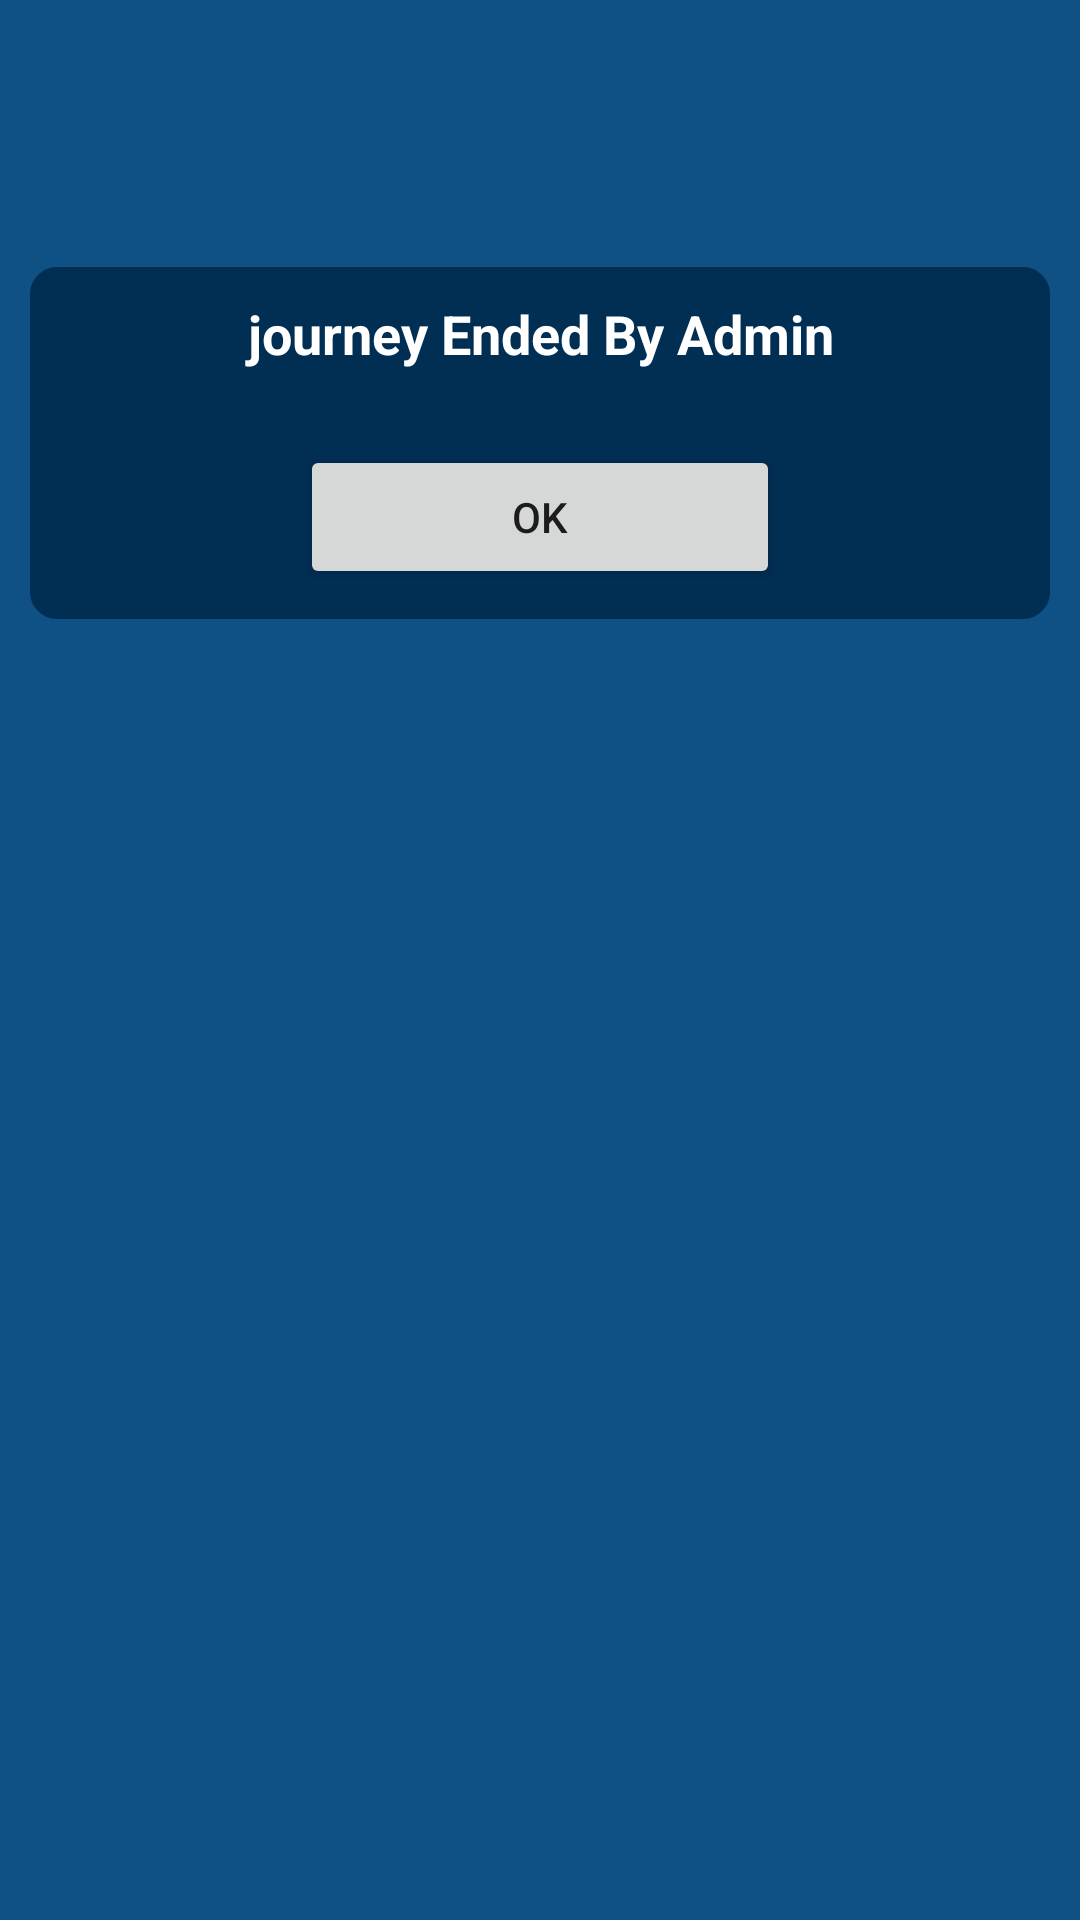

Here is an Android app screen rendered from its layout file. Give the layout XML and the strings, colors and styles it references.
<!-- AndroidManifest.xml: application theme AppTheme -->
<!-- res/layout/track_end_layout.xml -->
<?xml version="1.0" encoding="utf-8"?>
<RelativeLayout xmlns:android="http://schemas.android.com/apk/res/android"
    android:orientation="vertical"
    android:background="#0F5085"
    android:padding="10dp"
    android:layout_width="match_parent"
    android:layout_height="match_parent">

    <LinearLayout
        android:background="@drawable/custom_border"
        android:orientation="vertical"
        android:layout_width="match_parent"
        android:layout_height="wrap_content"
        android:layout_marginTop="79dp"
        android:layout_alignParentTop="true"
        android:layout_alignParentLeft="true"
        android:layout_alignParentStart="true">

        <TextView
            android:gravity="center_horizontal"
            android:textStyle="bold"
            android:textSize="18sp"
            android:id="@+id/text"
            android:textColor="@color/white"
            android:text="journey Ended By Admin"
            android:layout_width="match_parent"
            android:layout_height="wrap_content" />

        <LinearLayout
            android:layout_marginTop="5dp"
            android:layout_below="@+id/text"
            android:paddingTop="20dp"
            android:orientation="horizontal"
            android:layout_width="match_parent"
            android:layout_height="wrap_content">

            <Button
                android:text="OK"
                android:id="@+id/ok"
                android:layout_gravity="center"
                android:layout_marginLeft="80dp"
                android:layout_marginRight="80dp"
                android:layout_width="match_parent"
                android:layout_height="wrap_content"
               />

          
        </LinearLayout>
    </LinearLayout>
</RelativeLayout>
<!-- resources referenced by this layout -->
<resources>
  <color name="white">#FFF</color>
  <!-- drawable custom_border (drawable) -->
  <?xml version="1.0" encoding="utf-8"?>
  <shape xmlns:android="http://schemas.android.com/apk/res/android"
      android:shape="rectangle">
      <corners android:radius="8dp" />
  
      <padding
          android:left="10dp"
          android:right="10dp"
          android:top="10dp"
          android:bottom="10dp" />
  
      <stroke
          android:width="2dp"
          android:color="#012E53" />
  
      <solid android:color="#012E53" />
  
      <item
          android:state_pressed="true"
          android:drawable="@color/button_pressed" /> 
      <item
          android:state_focused="true"
          android:drawable="@color/button_focused" /> 
      <item android:drawable="@color/button_default" /> 
  
  </shape>
  <style name="AppTheme" parent="Theme.AppCompat.Light.DarkActionBar">
          
          <item name="colorPrimary">@color/bar</item>
          <item name="colorPrimaryDark">@color/colorPrimaryDark</item>
          <item name="colorAccent">@color/colorAccent</item>
      </style>
  <color name="button_pressed">#C8C9CC</color>
  <color name="button_focused">#FFF</color>
  <color name="button_default">#2C3343</color>
  <color name="bar">#012E53</color>
  <color name="colorPrimaryDark">#303F9F</color>
  <color name="colorAccent">#FF4081</color>
</resources>
